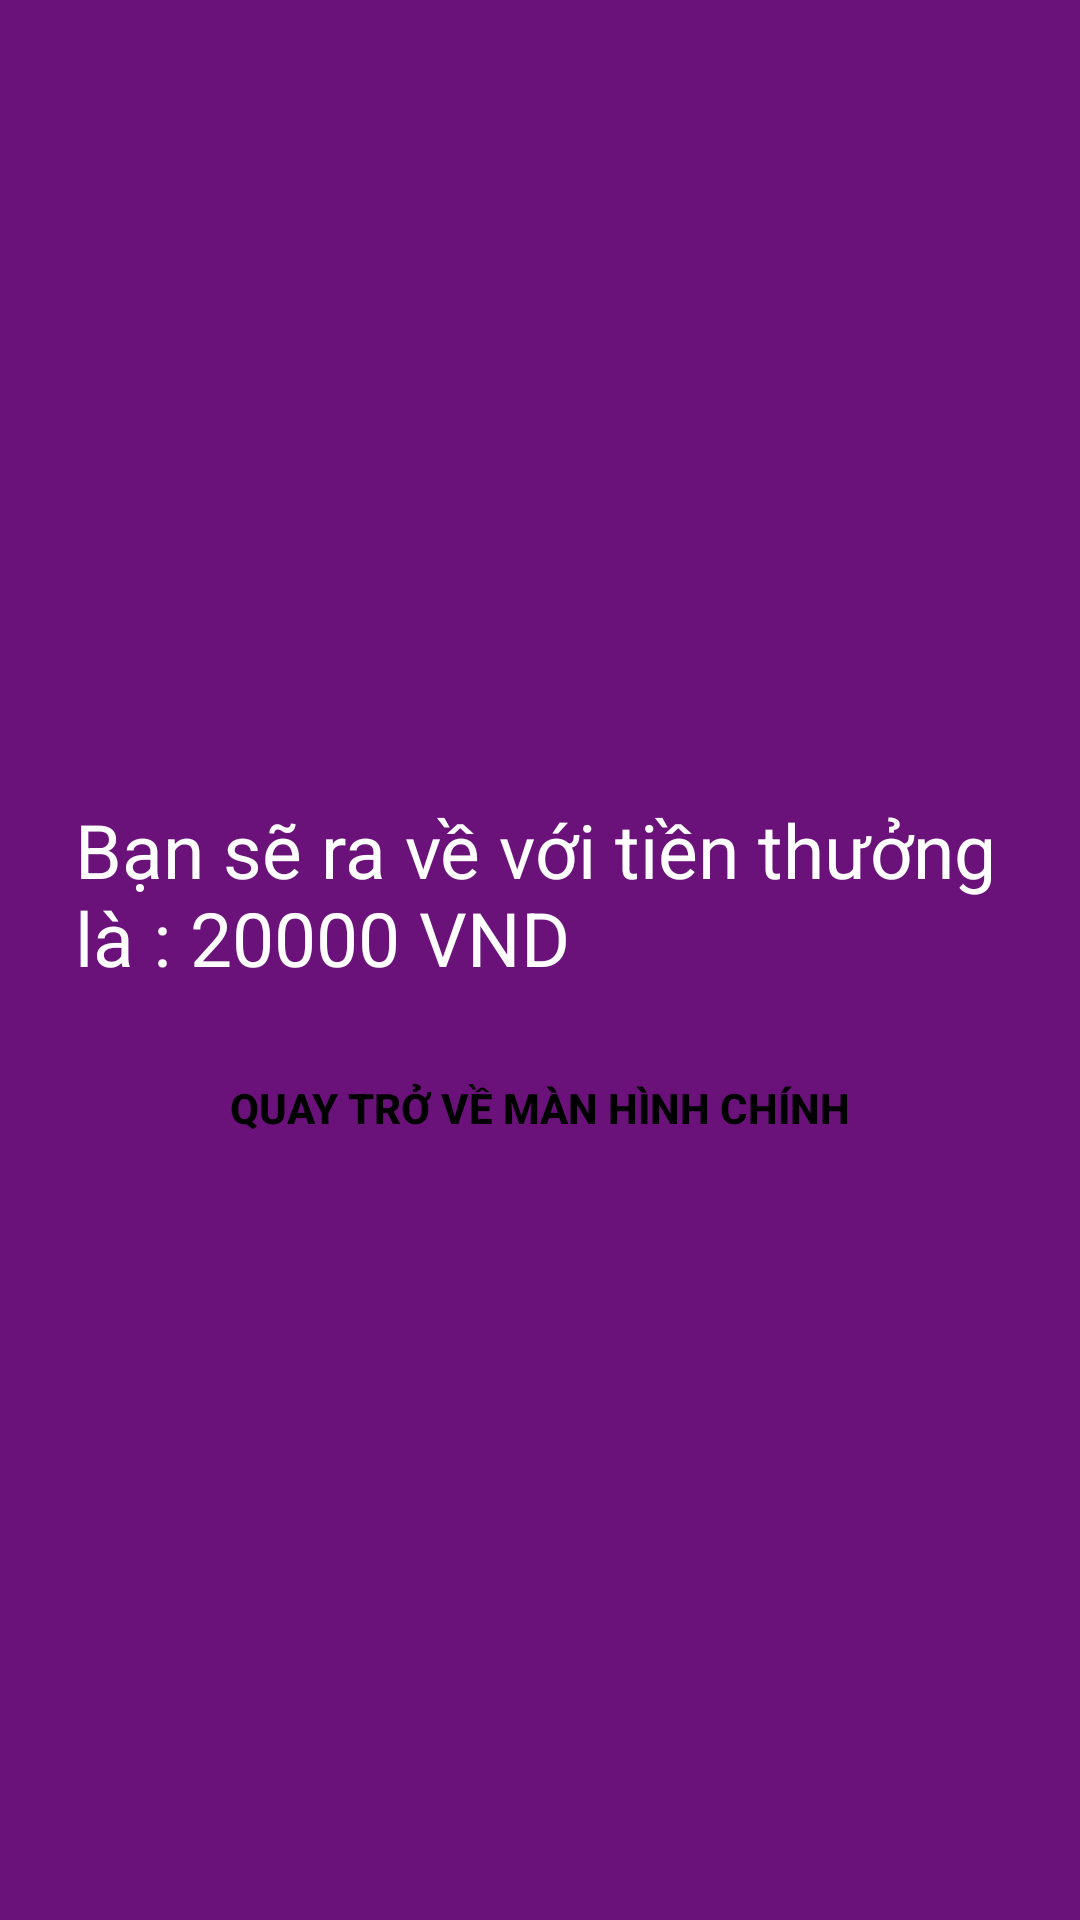

Produce the Android XML layout that renders to this screen, including the resource entries it uses.
<!-- AndroidManifest.xml: application theme Theme.AppAiLaTrieuPhu -->
<!-- res/layout/activity_prize_money.xml -->
<?xml version="1.0" encoding="utf-8"?>
<LinearLayout xmlns:android="http://schemas.android.com/apk/res/android"
    android:layout_width="match_parent"
    android:layout_height="match_parent"
    android:orientation="vertical"
    android:gravity="center"
    android:background="#6A127A">
    <TextView
        android:id="@+id/btn_dialog"
        android:layout_width="wrap_content"
        android:layout_height="wrap_content"
        android:text="Bạn sẽ ra về với tiền thưởng là : 20000 VND "
        android:textSize="25sp"
        android:layout_marginTop="20dp"
        android:textColor="@color/white"
        android:layout_marginLeft="25dp"
        android:layout_marginRight="25dp"/>
    <LinearLayout
        android:layout_width="wrap_content"
        android:layout_height="wrap_content"
        android:orientation="horizontal"
        android:layout_marginTop="16dp"
        >
        <Button
            android:id="@+id/back_main"
            android:layout_width="316dp"
            android:layout_height="wrap_content"
            android:layout_weight="1"
            android:background="@drawable/bg_cau_chon"
            android:text="Quay trở về màn hình chính"
            android:textColor="@color/black"
            android:textSize="14sp"
            android:textStyle="bold"/>
    </LinearLayout>



</LinearLayout>
<!-- resources referenced by this layout -->
<resources>
  <style name="Theme.AppAiLaTrieuPhu" parent="Theme.MaterialComponents.DayNight.NoActionBar.Bridge">
      </style>
  <!-- not gathered from this repository: default colours our renderer supplied (Android Studio template values) -->
  <color name="black">#FF000000</color>
  <color name="white">#FFFFFFFF</color>
</resources>
